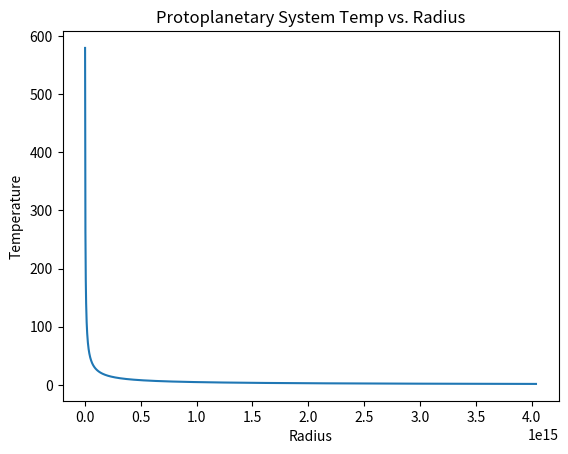
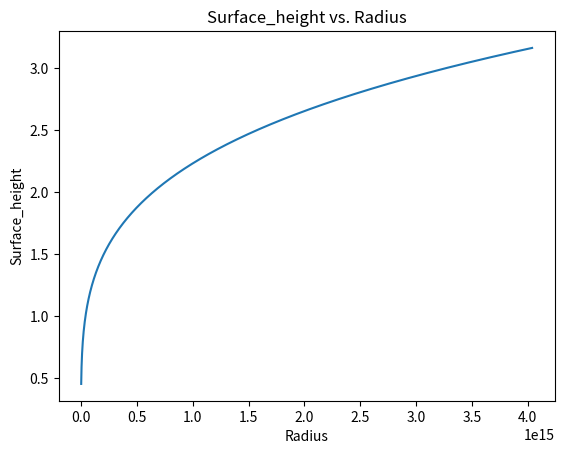

Generate these figures, in order, with matplotlib: (Note: this script raises an exception after producing the figures.)
import numpy as np
import sympy as smp
import matplotlib.pyplot as plt
import scipy.integrate as integrate
from scipy.optimize import fsolve
import sympy as smp
import math
#Natural constant
GG      =  6.67430e-8      # Universal gravitational constant 6.67×10−8cm3g−1s−2
kb     =  1.380649e-16     # Boltzmann constant defined 
hp      =  6.62607015e-27  # Planck constant [erg s] defined
clight  =  2.99792458e10   # light speed [cm s^-1] defined 
NA     =  6.02214076e23    # Avogadro constant defined 
mp  =  1.672621898e-24     # proton mass [g]; not 1.0/NA anymore. 
ss     = 5.6703e-5         # Stefan-Boltzmann const  [erg/cm^2/K^4/s]

#Astronomical constant
AU     =  1.495978707e13   # Distance between Earth and Sun [cm] defined 
pc     =  3.085677581e18   # Parsec [ cm] 
ms     =  1.9884e33        # Sun mass [g] 
ts     =  5.777e3          # effective temperature of the sun [K] 
ls     =  3.828e33         # solar intensity [erg/s] defined by IAU 
rs     =  6.96e10          # solar radius [cm] 

#Gas constant
mu     =  2.353               # Average molecular weight  (H2 + He + metals)

# grid parameters 
nr         =  2560          # Number of radial grids. 
ntheta     =  257        # Number of grids in elevation.
nz         =  2560          # Number of elevation grids. 

#Stellar Parameter
mstar =0.5*ms
rstar =2.5*rs
tstar = 4_000
lstar = 0.7*ls

#Disk parameter
T_rim= t_sublimation = 1500.0    #Temperature at which dust start to condense
sigma0 = 10**3            #Surface density at 1 AU  Σ0 =10^3 gcm^1
opacity_const =400.0      #Monochromatic opacity = 400cm^2 g^-1
psi_i = 1.0
psi_s = 1.0
X_cg = 3.0                # Constant in range 2 - 6

nu = 5.879*10**10 * tstar       #Wien law
t_virial = GG* mstar* mu* mp/ (kb* rstar)
gamma =2

def R_rimm(r_i):
    """Set equation for R_rim."""
    return (( np.sqrt(0.25 * lstar / (np.pi  * (t_sublimation ** 4) * ss))) * np.sqrt(1 + X_cg * np.sqrt((kb * t_sublimation / (mu * mp * GG * mstar)) * r_i))) - r_i
# Create initial guess x0 = r_0
r_0 = AU
# Numerically solve for R_rim
R_rim = fsolve(func= R_rimm,x0= r_0, factor=10)  

# Calculate h_rim using eff_r_rim, and subsequent H_rim
h_rim = np.sqrt(np.sqrt((kb * t_sublimation / (mu * mp * GG * mstar)) * (R_rim ** 3)))
H_rim = X_cg * h_rim

#Definig grid system in radial direction
rin        = R_rim     #Sublimation radius  # inner rim of disk. Density is assumed to be 0 inside [cm] 
rout       = 2.7*(10**2)*AU# Outer edge of disk. Density is set to 0 outside this [cm] 
ri        =  np.linspace ( rin , rout , nr + 1 )
R   = 0.5 * ( ri[:-1] + ri[1:] )              # Take the in-"between values


#Calculating the ratio of planck mean opacity Eqn 8
def planck_mean_opacity(T):
    integrand1 = lambda x : ((2* nu**2 *opacity_const/ clight**2) * (hp * nu/(np.exp(hp*nu/(kb*T))-1)))
    lambda_rel = hp * clight / (kb * T)     #defining the reference lambda
    lambda_min = lambda_rel / 10  #Defining lower int bound
    lambda_max = lambda_rel * 10  #Defining upper int bound 
    integral,err1 = integrate.quad(integrand1, lambda_min, lambda_max, epsabs=0, limit=50)
    const = np.pi / (ss*T**4)
    planck_opacity = integral*const
    return planck_opacity

epsilon = planck_mean_opacity(tstar)/planck_mean_opacity(tstar)

#epsilion =(8*np.pi*kb*T*r_dust/hc)
#grain sphere with radius R =0.1* 10^-6m
#mass density rho_dust = 2 g cm^-3
#Optical depth: tau_v = 4 X 10^5 R_AU^-3/2 

#Calculating Dust temperature
R = np.array(R)
Ts= (1/epsilon)**0.25 *(rstar/(2*R))**0.5 *tstar

#Calculating interior disk temperature
def Temp(Tii, R):
    """Calculate numerical result for temperature."""
    return (((0.4*rstar/R) + (gamma - 1)*(X_cg*(Tii/t_virial)**0.5  * (R/rstar)**0.5) /R)**0.25 * (rstar/R)**0.5 *(psi_s/psi_i)**0.25 * tstar) - Tii
Ti = np.zeros(len(R))

for i, r_i in enumerate(R):
    Ti[i] = fsolve(Temp, t_sublimation, args=r_i)
Ti = np.array(Ti)

fig, ax = plt.subplots()
ax.plot(R, Ti)
ax.set_xlabel("Radius")
ax.set_ylabel("Temperature")
ax.set_title("Protoplanetary System Temp vs. Radius")


#---------------------------------------------------------------------------------
#**********************FIX IT**********************************
h_cg = []
h_cg = np.array(h_cg)

h_cg = (Ti/t_virial)**0.25 * (R/rstar)**0.25
columns = list(zip(*h_cg))


h_cg = columns[0]
h_cg = np.array(h_cg)

H_cg = X_cg * h_cg
impinge_angle = (0.4*rstar/R) + (gamma - 1) * H_cg/R

fig, ax = plt.subplots()
ax.plot(R, H_cg)
ax.set_xlabel("Radius")
ax.set_ylabel("Surface_height")
ax.set_title("Surface_height vs. Radius")
plt.show()

surface_density =np.array(R)
surface_density = (1/(2*planck_mean_opacity(Ts)))*(psi_i/psi_s)* (Ti/Ts)**4

#for i in range( len(R)):
#    surface_density[i] = (1/(2*planck_mean_opacity(Ts[i])))*(psi_i/psi_s)* (Ti[i]/Ts[i])**4

"""
def H_shadowed(R):
    H, RR = smp.symbols('H RR', Real = True)
    dHdR = smp.diff(math.log(H**8 * RR **-11, 10),RR)
    surface_Height = np.zeros(R)
    for i in range(len(R)):
        surface_Height = smp.solve([dHdR +1/H, RR],[H,R])
    return surface_Height
"""
zi        =  np.linspace ( 0 , H_cg , nz + 1 )
z_elevation   = 0.5 * ( zi[:-1] + zi[1:] )              # Take the in-between values

#Inclination from the mid point
theta = ((R/R_rim -1)/(z_elevation/H_rim -1))
#Reference to the nearest star
delta = (R/R_rim -1)/ (z_elevation/H_rim -1)

F_irr = impinge_angle * (lstar/(4*np.pi* R**2)) + 2*impinge_angle*ss*T_rim**4 *(R_rim/R)**2 /np.pi *np.cos(theta) * (delta * np.sqrt(1- delta) +np.arcsin(delta))
